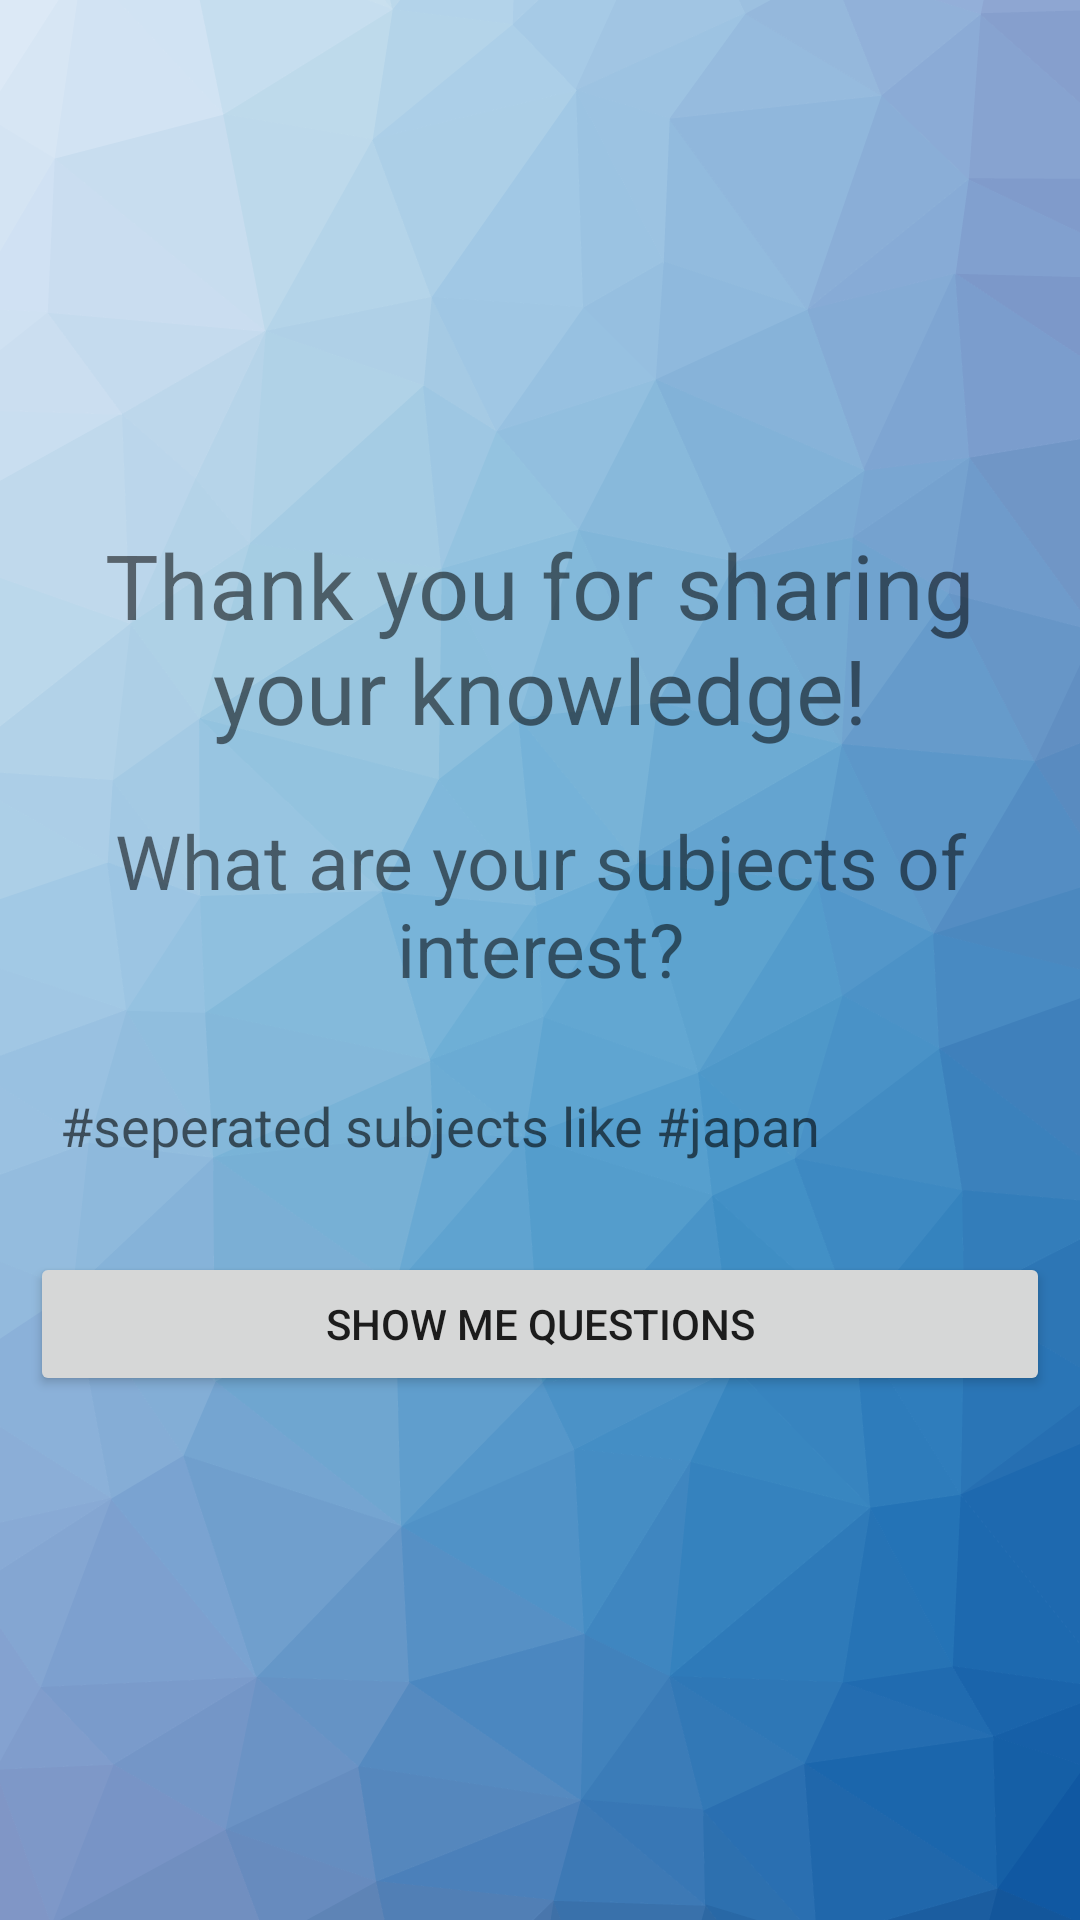

Layout XML and referenced resources for this Android screen:
<!-- AndroidManifest.xml: application theme AppTheme -->
<!-- res/layout/hashtags_activity.xml -->
<?xml version="1.0" encoding="utf-8"?>
<LinearLayout xmlns:android="http://schemas.android.com/apk/res/android"
    android:gravity="center"
    android:orientation="vertical"
    android:layout_width="match_parent"
    android:layout_height="match_parent">

    <TextView
        android:text="Thank you for sharing your knowledge!"
        android:textSize="30sp"
        android:gravity="center"
        android:layout_margin="10dp"
        android:layout_width="match_parent"
        android:layout_height="wrap_content" />

    <TextView
        android:text="What are your subjects of interest?"
        android:textSize="25sp"
        android:gravity="center"
        android:layout_margin="10dp"
        android:layout_width="match_parent"
        android:layout_height="wrap_content" />

    <EditText
        android:id="@+id/subjects"
        android:layout_margin="10dp"
        android:background="@drawable/question_description_bg"
        android:hint="#seperated subjects like #japan"
        android:padding="10dp"
        android:layout_width="match_parent"
        android:layout_height="wrap_content" />

    <Button
        style="@style/DefaultButton"
        android:id="@+id/showMeQuestions"
        android:layout_width="match_parent"
        android:layout_height="wrap_content"
        android:text="Show me questions"
        android:layout_margin="10dp"
        />

</LinearLayout>
<!-- resources referenced by this layout -->
<resources>
  <style name="AppTheme" parent="Theme.AppCompat.Light.DarkActionBar">
          
          <item name="colorPrimary">@color/colorPrimary</item>
          <item name="colorPrimaryDark">@color/colorPrimaryDark</item>
          <item name="colorAccent">@color/colorAccent</item>
  
          <item name="android:windowBackground">@drawable/background</item>
      </style>
  <color name="colorPrimary">#3F51B5</color>
  <color name="colorPrimaryDark">#303F9F</color>
  <color name="colorAccent">#0027b4</color>
  <!-- drawable background: png bitmap (drawable-nodpi, 234754 bytes) -->
</resources>
